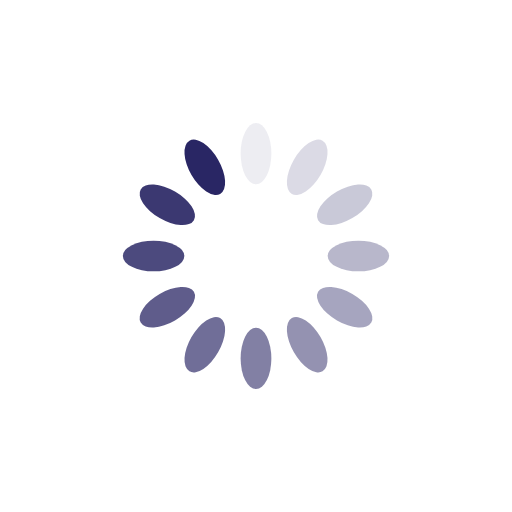
t = 0.00 s
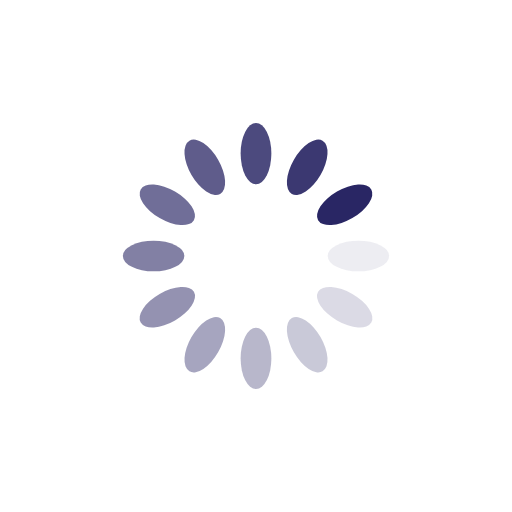
t = 0.25 s
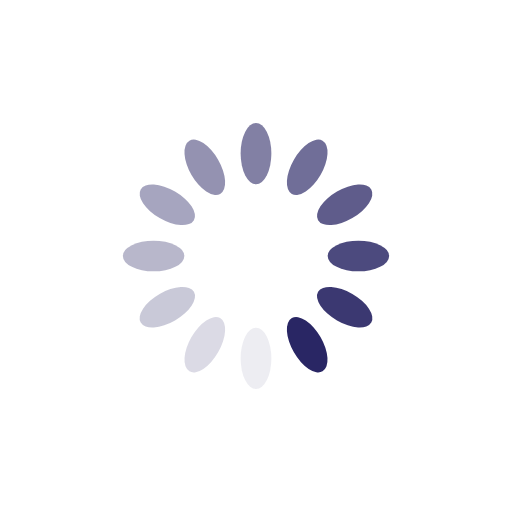
t = 0.50 s
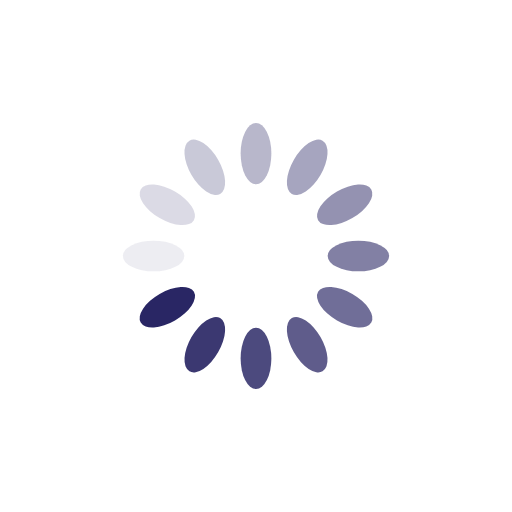
t = 0.75 s

The animated SVG that drew these frames (rendered in a browser with its animation timeline set to each time). Animation: 12 SMIL elements (animate=12); one cycle of 1.00 s, repeats indefinitely.

<?xml version="1.0" encoding="utf-8"?>
<svg xmlns="http://www.w3.org/2000/svg" xmlns:xlink="http://www.w3.org/1999/xlink" style="margin: auto; background: none; display: block; shape-rendering: auto;" width="200px" height="200px" viewBox="0 0 100 100" preserveAspectRatio="xMidYMid">
<g transform="rotate(0 50 50)">
  <rect x="47" y="24" rx="3" ry="6" width="6" height="12" fill="#292664">
    <animate attributeName="opacity" values="1;0" keyTimes="0;1" dur="1s" begin="-0.9166666666666666s" repeatCount="indefinite"></animate>
  </rect>
</g><g transform="rotate(30 50 50)">
  <rect x="47" y="24" rx="3" ry="6" width="6" height="12" fill="#292664">
    <animate attributeName="opacity" values="1;0" keyTimes="0;1" dur="1s" begin="-0.8333333333333334s" repeatCount="indefinite"></animate>
  </rect>
</g><g transform="rotate(60 50 50)">
  <rect x="47" y="24" rx="3" ry="6" width="6" height="12" fill="#292664">
    <animate attributeName="opacity" values="1;0" keyTimes="0;1" dur="1s" begin="-0.75s" repeatCount="indefinite"></animate>
  </rect>
</g><g transform="rotate(90 50 50)">
  <rect x="47" y="24" rx="3" ry="6" width="6" height="12" fill="#292664">
    <animate attributeName="opacity" values="1;0" keyTimes="0;1" dur="1s" begin="-0.6666666666666666s" repeatCount="indefinite"></animate>
  </rect>
</g><g transform="rotate(120 50 50)">
  <rect x="47" y="24" rx="3" ry="6" width="6" height="12" fill="#292664">
    <animate attributeName="opacity" values="1;0" keyTimes="0;1" dur="1s" begin="-0.5833333333333334s" repeatCount="indefinite"></animate>
  </rect>
</g><g transform="rotate(150 50 50)">
  <rect x="47" y="24" rx="3" ry="6" width="6" height="12" fill="#292664">
    <animate attributeName="opacity" values="1;0" keyTimes="0;1" dur="1s" begin="-0.5s" repeatCount="indefinite"></animate>
  </rect>
</g><g transform="rotate(180 50 50)">
  <rect x="47" y="24" rx="3" ry="6" width="6" height="12" fill="#292664">
    <animate attributeName="opacity" values="1;0" keyTimes="0;1" dur="1s" begin="-0.4166666666666667s" repeatCount="indefinite"></animate>
  </rect>
</g><g transform="rotate(210 50 50)">
  <rect x="47" y="24" rx="3" ry="6" width="6" height="12" fill="#292664">
    <animate attributeName="opacity" values="1;0" keyTimes="0;1" dur="1s" begin="-0.3333333333333333s" repeatCount="indefinite"></animate>
  </rect>
</g><g transform="rotate(240 50 50)">
  <rect x="47" y="24" rx="3" ry="6" width="6" height="12" fill="#292664">
    <animate attributeName="opacity" values="1;0" keyTimes="0;1" dur="1s" begin="-0.25s" repeatCount="indefinite"></animate>
  </rect>
</g><g transform="rotate(270 50 50)">
  <rect x="47" y="24" rx="3" ry="6" width="6" height="12" fill="#292664">
    <animate attributeName="opacity" values="1;0" keyTimes="0;1" dur="1s" begin="-0.16666666666666666s" repeatCount="indefinite"></animate>
  </rect>
</g><g transform="rotate(300 50 50)">
  <rect x="47" y="24" rx="3" ry="6" width="6" height="12" fill="#292664">
    <animate attributeName="opacity" values="1;0" keyTimes="0;1" dur="1s" begin="-0.08333333333333333s" repeatCount="indefinite"></animate>
  </rect>
</g><g transform="rotate(330 50 50)">
  <rect x="47" y="24" rx="3" ry="6" width="6" height="12" fill="#292664">
    <animate attributeName="opacity" values="1;0" keyTimes="0;1" dur="1s" begin="0s" repeatCount="indefinite"></animate>
  </rect>
</g>
<!-- [ldio] generated by https://loading.io/ --></svg>